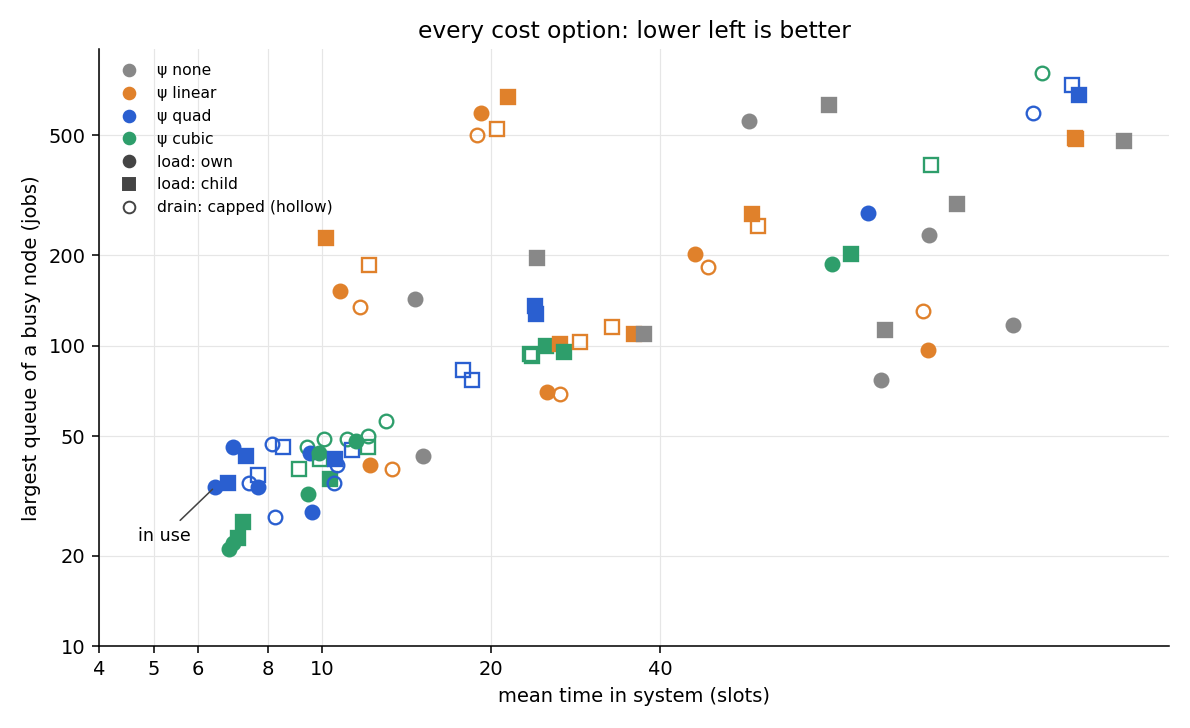

Values plotted in this chart, from the file beside it:
load, phi, psi, drain, completion, sojourn, backlog, queue_max, peak, shares, react, rough, over, viol
own, power4, quad, plain, 0.9982, 6.441, 325.8, 74, 34, 0.22 0.19 0.13 0.13, 2.00 2.00 19.00 2.00, 0.0090, 0.3393, 0.0085
child, power4, quad, plain, 0.9980, 6.781, 336, 87, 35, 0.21 0.21 0.13 0.13, 0.00 0.00 16.00 0.00, 0.0089, 0.3356, 0.0084
own, quad, cubic, plain, 0.9979, 6.816, 330.7, 85, 21, 0.21 0.18 0.12 0.12, 0.00 1.00 15.00 1.00, 0.0245, 0.5395, 0.0000
own, quad, quad, plain, 0.9979, 6.92, 339.8, 79, 46, 0.21 0.19 0.13 0.13, 2.00 2.00 21.00 5.00, 0.0108, 0.4384, 0.0076
own, power4, cubic, plain, 0.9980, 6.935, 337.8, 103, 22, 0.21 0.17 0.11 0.12, 0.00 0.00 13.00 1.00, 0.0253, 0.4218, 0.0026
child, quad, cubic, plain, 0.9977, 7.084, 338.9, 89, 23, 0.22 0.22 0.11 0.13, 1.00 0.00 14.00 1.00, 0.0217, 0.5438, 0.0000
child, power4, cubic, plain, 0.9979, 7.203, 345.5, 105, 26, 0.22 0.20 0.12 0.12, 0.00 0.00 13.00 0.00, 0.0205, 0.4191, 0.0033
child, quad, quad, plain, 0.9978, 7.306, 352.3, 84, 43, 0.21 0.22 0.13 0.13, 2.00 0.00 18.00 2.00, 0.0089, 0.4363, 0.0114
own, power4, quad, capped, 0.9980, 7.403, 374.1, 97, 35, 0.21 0.18 0.13 0.13, 1.00 2.00 17.00 2.00, 0.0095, 0.2421, 0.0101
own, power8, quad, plain, 0.9977, 7.66, 393.2, 96, 34, 0.21 0.18 0.13 0.13, 1.00 1.00 15.00 2.00, 0.0105, 0.2693, 0.0104
child, power4, quad, capped, 0.9978, 7.671, 382.4, 102, 37, 0.22 0.18 0.13 0.13, 0.00 0.00 16.00 0.00, 0.0088, 0.2370, 0.0118
own, quad, quad, capped, 0.9977, 8.112, 401.5, 102, 47, 0.21 0.18 0.13 0.14, 2.00 2.00 18.00 2.00, 0.0114, 0.2390, 0.0117
own, power8, quad, capped, 0.9978, 8.239, 422.6, 110, 27, 0.22 0.18 0.13 0.14, 2.00 1.00 17.00 2.00, 0.0094, 0.2224, 0.0111
child, quad, quad, capped, 0.9974, 8.506, 414.7, 119, 46, 0.23 0.20 0.13 0.14, 1.00 0.00 17.00 2.00, 0.0094, 0.2342, 0.0139
child, power4, cubic, capped, 0.9976, 9.092, 422.9, 167, 39, 0.22 0.17 0.12 0.12, 0.00 1.00 11.00 1.00, 0.0300, 0.2903, 0.0127
own, power4, cubic, capped, 0.9977, 9.385, 435.7, 161, 46, 0.21 0.18 0.12 0.12, 0.00 0.00 11.00 1.00, 0.0622, 0.3011, 0.0115
own, quartic, cubic, plain, 0.9971, 9.405, 431.8, 133, 32, 0.22 0.17 0.12 0.13, 1.00 0.00 7.00 1.00, 0.0543, 0.2999, 0.0134
own, quartic, quad, plain, 0.9972, 9.514, 458.2, 112, 44, 0.21 0.20 0.13 0.14, 3.00 1.00 19.00 3.00, 0.0143, 0.2002, 0.0144
own, steep, quad, plain, 0.9972, 9.587, 472.5, 116, 28, 0.22 0.18 0.13 0.13, 2.00 1.00 13.00 2.00, 0.0115, 0.1907, 0.0144
own, power8, cubic, plain, 0.9975, 9.868, 462, 151, 44, 0.20 0.18 0.11 0.12, 1.00 1.00 12.00 1.00, 0.0571, 0.3141, 0.0133
child, quad, cubic, capped, 0.9974, 9.891, 452.2, 178, 42, 0.22 0.18 0.12 0.12, 0.00 0.00 9.00 0.00, 0.0459, 0.3149, 0.0139
own, quad, cubic, capped, 0.9976, 10.05, 458.7, 187, 49, 0.21 0.16 0.12 0.13, 0.00 1.00 12.00 1.00, 0.0638, 0.3245, 0.0134
child, power4, linear, plain, 0.9978, 10.15, 533.2, 238, 228, 0.29 0.19 0.15 0.15, 0.00 0.00 19.00 1.00, 0.0056, 0.2706, 0.0074
child, quartic, cubic, plain, 0.9971, 10.32, 461, 132, 36, 0.21 0.21 0.12 0.13, 0.00 0.00 7.00 0.00, 0.0319, 0.2949, 0.0091
own, steep, quad, capped, 0.9971, 10.49, 521.3, 184, 35, 0.22 0.19 0.13 0.14, 0.00 0.00 13.00 2.00, 0.0123, 0.1494, 0.0159
child, quartic, quad, plain, 0.9968, 10.53, 493, 128, 42, 0.21 0.21 0.13 0.14, 0.00 0.00 15.00 0.00, 0.0109, 0.1956, 0.0179
own, quartic, quad, capped, 0.9971, 10.63, 521.8, 170, 40, 0.22 0.19 0.13 0.13, 2.00 0.00 17.00 2.00, 0.0139, 0.1495, 0.0161
own, power4, linear, plain, 0.9979, 10.73, 589, 152, 152, 0.25 0.21 0.15 0.15, 7.00 7.00 30.00 9.00, 0.0115, 0.3024, 0.0050
own, power8, cubic, capped, 0.9975, 11.05, 508.6, 195, 49, 0.21 0.18 0.12 0.12, 0.00 0.00 8.00 1.00, 0.0747, 0.2581, 0.0136
child, quartic, quad, capped, 0.9969, 11.27, 544.2, 161, 45, 0.21 0.20 0.13 0.13, 0.00 0.00 14.00 0.00, 0.0104, 0.1427, 0.0194
own, steep, cubic, plain, 0.9969, 11.48, 518.6, 171, 48, 0.23 0.17 0.12 0.12, 1.00 1.00 9.00 1.00, 0.0804, 0.2648, 0.0175
own, power4, linear, capped, 0.9977, 11.69, 653.1, 134, 134, 0.26 0.21 0.15 0.15, 8.00 7.00 17.00 9.00, 0.0106, 0.2106, 0.0079
own, quartic, cubic, capped, 0.9968, 12.06, 540, 212, 50, 0.20 0.16 0.12 0.13, 0.00 0.00 7.00 0.00, 0.0885, 0.2199, 0.0171
child, quartic, cubic, capped, 0.9968, 12.07, 537.1, 207, 46, 0.22 0.17 0.12 0.13, 0.00 0.00 7.00 0.00, 0.0371, 0.2054, 0.0180
child, power4, linear, capped, 0.9973, 12.13, 666.7, 196, 186, 0.27 0.21 0.15 0.15, 0.00 0.00 19.00 1.00, 0.0052, 0.1795, 0.0102
own, power8, linear, plain, 0.9968, 12.15, 698.2, 154, 40, 0.22 0.20 0.16 0.15, 4.00 3.00 16.00 4.00, 0.0105, 0.2751, 0.0084
own, steep, cubic, capped, 0.9968, 13, 581.6, 222, 56, 0.21 0.18 0.12 0.12, 0.00 0.00 6.00 0.00, 0.0953, 0.2070, 0.0158
own, power8, linear, capped, 0.9967, 13.32, 770.5, 131, 39, 0.22 0.21 0.15 0.15, 4.00 3.00 10.00 4.00, 0.0118, 0.2178, 0.0082
own, power4, none, plain, 0.9956, 14.62, 840, 143, 143, 0.26 0.22 0.15 0.15, 5.00 7.00 30.00 10.00, 0.0056, 0.1872, 0.0055
own, power8, none, plain, 0.9963, 15.09, 885.4, 99, 43, 0.22 0.22 0.15 0.15, 7.00 3.00 12.00 4.00, 0.0116, 0.1982, 0.0076
child, steep, quad, capped, 0.9958, 17.77, 790.9, 210, 83, 0.23 0.17 0.13 0.14, 0.00 0.00 7.00 0.00, 0.0176, 0.1748, 0.0233
child, power8, quad, capped, 0.9965, 18.49, 803.2, 226, 77, 0.24 0.16 0.14 0.14, 0.00 0.00 4.00 0.00, 0.0217, 0.2644, 0.0200
own, quad, linear, capped, 0.9969, 18.89, 947.5, 502, 502, 0.35 0.21 0.15 0.15, 18.00 14.00 39.00 26.00, 0.0126, 0.1634, 0.0065
own, quad, linear, plain, 0.9968, 19.16, 899.2, 593, 593, 0.37 0.25 0.16 0.15, 2.00 30.00 55.00 31.00, 0.0130, 0.3360, 0.0063
child, quad, linear, capped, 0.9970, 20.46, 990.2, 532, 526, 0.36 0.23 0.15 0.15, 1.00 4.00 33.00 21.00, 0.0040, 0.1458, 0.0094
child, quad, linear, plain, 0.9966, 21.45, 910.4, 684, 671, 0.40 0.26 0.15 0.16, 2.00 2.00 41.00 22.00, 0.0043, 0.3224, 0.0073
child, power8, cubic, capped, 0.9938, 23.48, 929.2, 398, 94, 0.21 0.19 0.13 0.14, 0.00 0.00 2.00 0.00, 0.1433, 0.2954, 0.0258
child, steep, cubic, capped, 0.9939, 23.6, 937.1, 391, 92, 0.22 0.19 0.13 0.13, 0.00 0.00 3.00 0.00, 0.1317, 0.2309, 0.0296
child, steep, quad, plain, 0.9902, 23.94, 963.5, 261, 135, 0.24 0.17 0.13 0.14, 0.00 0.00 3.00 0.00, 0.0258, 0.2466, 0.0191
child, power8, quad, plain, 0.9897, 24.06, 963, 291, 127, 0.23 0.16 0.14 0.14, 0.00 0.00 4.00 0.00, 0.0294, 0.3368, 0.0234
child, power4, none, plain, 0.9901, 24.15, 1440, 204, 196, 0.28 0.22 0.15 0.15, 0.00 0.00 18.00 0.00, 0.0059, 0.1130, 0.0065
child, steep, cubic, plain, 0.9921, 25.01, 977.8, 446, 100, 0.20 0.20 0.13 0.14, 0.00 0.00 1.00 0.00, 0.1779, 0.3280, 0.0460
own, steep, linear, plain, 0.9920, 25.14, 1499, 211, 70, 0.22 0.22 0.15 0.15, 3.00 4.00 23.00 3.00, 0.0123, 0.0779, 0.0139
child, power8, linear, plain, 0.9927, 26.49, 1313, 177, 101, 0.28 0.17 0.13 0.15, 0.00 0.00 15.00 0.00, 0.0158, 0.2951, 0.0154
own, steep, linear, capped, 0.9915, 26.56, 1585, 221, 69, 0.23 0.22 0.15 0.15, 6.00 4.00 15.00 3.00, 0.0148, 0.0638, 0.0141
child, power8, cubic, plain, 0.9915, 26.95, 1042, 431, 95, 0.19 0.21 0.13 0.14, 0.00 1.00 3.00 0.00, 0.2194, 0.3844, 0.0543
child, power8, linear, capped, 0.9924, 28.84, 1437, 232, 103, 0.28 0.18 0.15 0.15, 0.00 0.00 5.00 0.00, 0.0151, 0.2289, 0.0151
child, steep, linear, capped, 0.9893, 32.89, 1905, 191, 115, 0.27 0.20 0.14 0.15, 0.00 0.00 4.00 0.00, 0.0095, 0.0569, 0.0206
child, steep, linear, plain, 0.9889, 35.99, 2063, 199, 109, 0.27 0.19 0.15 0.15, 0.00 0.00 4.00 0.00, 0.0106, 0.0805, 0.0199
child, power8, none, plain, 0.9878, 37.45, 1893, 234, 109, 0.29 0.18 0.14 0.16, 0.00 0.00 16.00 0.00, 0.0187, 0.2115, 0.0168
... 24 more rows
